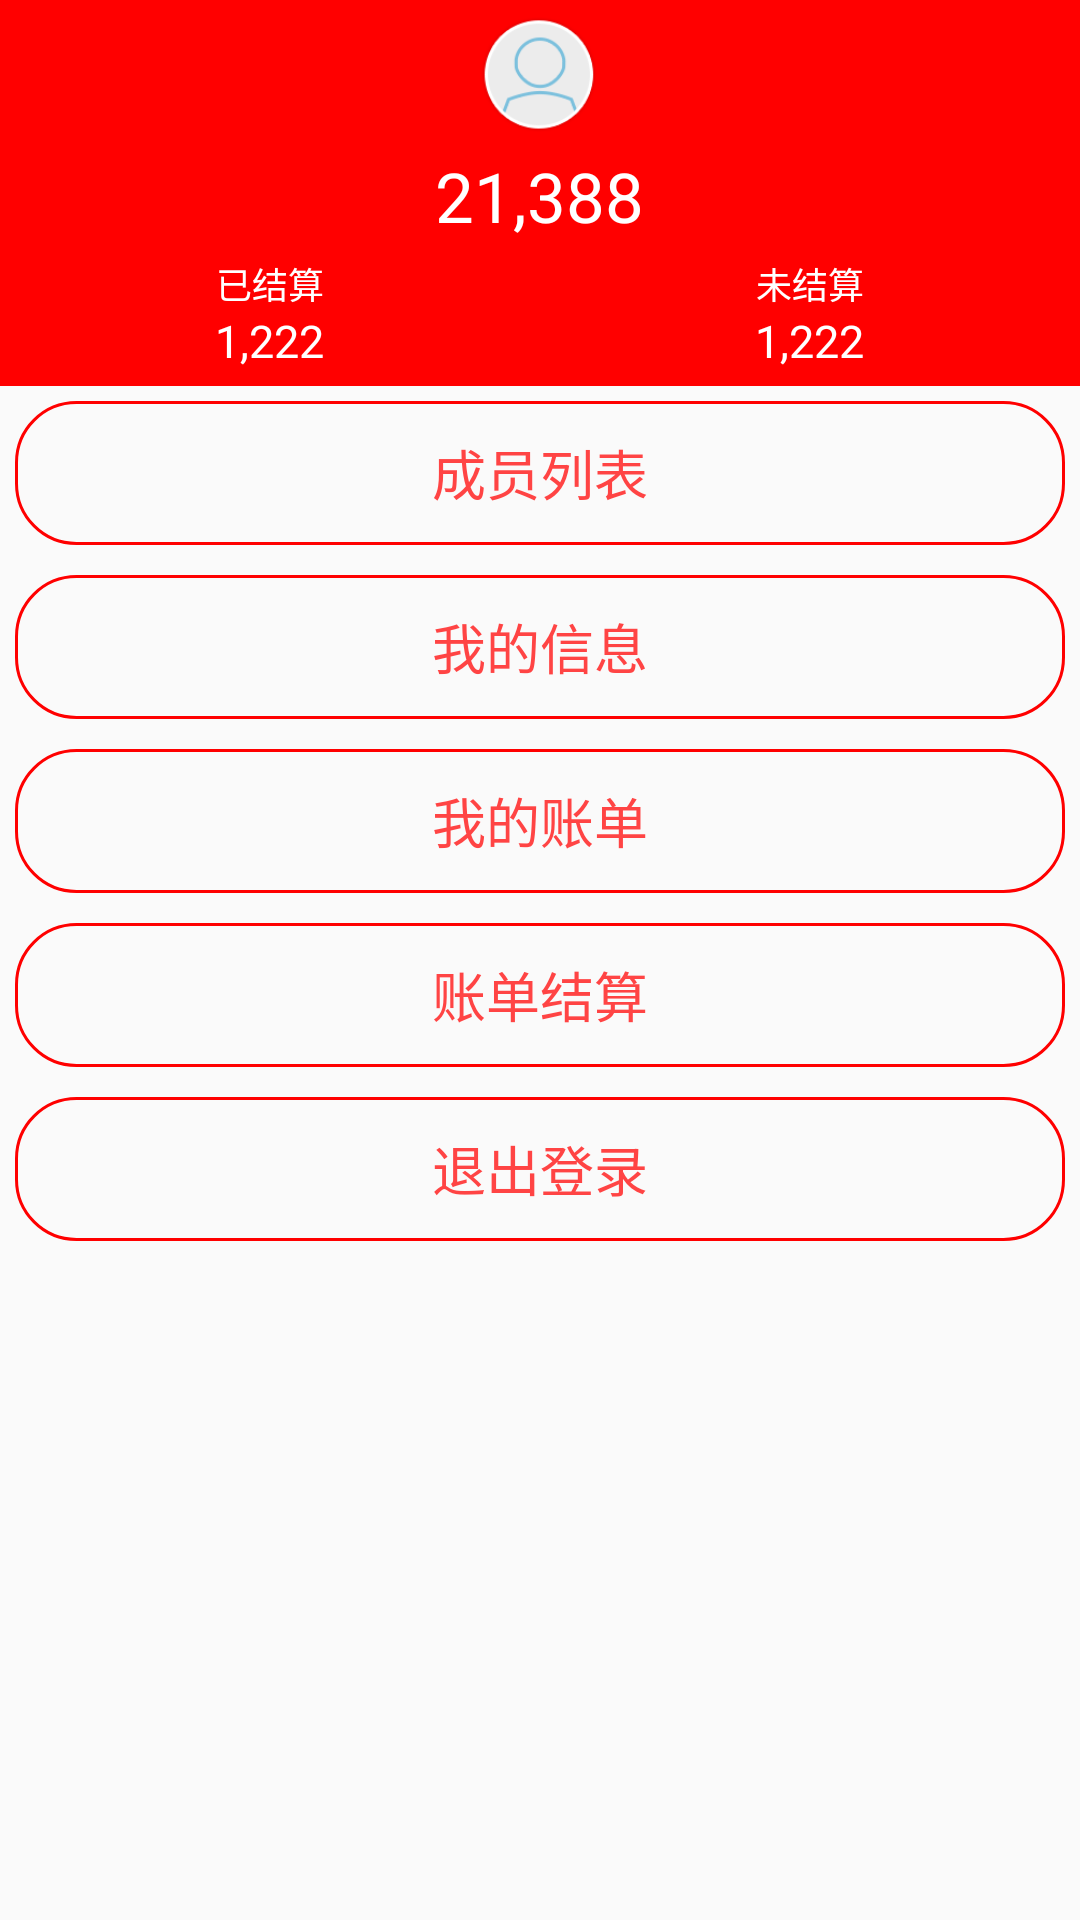

Reconstruct the res/layout file that produces this screen, plus the resources it refers to.
<!-- AndroidManifest.xml: application theme Theme.AppCompat.Light.NoActionBar -->
<!-- res/layout/fragment_me.xml -->
<?xml version="1.0" encoding="utf-8"?>
<LinearLayout xmlns:android="http://schemas.android.com/apk/res/android"
              android:layout_width="match_parent"
              android:layout_height="match_parent"
              android:orientation="vertical">

    <LinearLayout
        android:layout_width="match_parent"
        android:layout_height="wrap_content"
        android:background="#f00"
        android:gravity="center"
        android:orientation="vertical">

        <ImageView
            android:id="@+id/iv_head_portrait"
            android:layout_width="40dp"
            android:layout_height="40dp"
            android:layout_marginBottom="5dp"
            android:layout_marginTop="5dp"
            android:src="@mipmap/ic_default_persons"/>

        <TextView
            android:id="@+id/tv_total_bill"
            android:layout_width="wrap_content"
            android:layout_height="wrap_content"
            android:text="21,388"
            android:textColor="@android:color/white"
            android:textSize="23sp"/>

        <LinearLayout
            android:layout_width="match_parent"
            android:layout_height="wrap_content"
            android:orientation="horizontal">

            <LinearLayout
                android:layout_width="wrap_content"
                android:layout_height="wrap_content"
                android:layout_weight="1"
                android:gravity="center"
                android:orientation="vertical"
                android:padding="5dp">

                <TextView
                    android:layout_width="wrap_content"
                    android:layout_height="wrap_content"
                    android:text="已结算"
                    android:textColor="@android:color/white"
                    android:textSize="12sp"/>

                <TextView
                    android:id="@+id/tv_finish_bill"
                    android:layout_width="wrap_content"
                    android:layout_height="wrap_content"
                    android:text="1,222"
                    android:textColor="@android:color/white"
                    android:textSize="15sp"/>
            </LinearLayout>

            <LinearLayout
                android:layout_width="wrap_content"
                android:layout_height="wrap_content"
                android:layout_weight="1"
                android:gravity="center"
                android:orientation="vertical"
                android:padding="5dp">

                <TextView
                    android:layout_width="wrap_content"
                    android:layout_height="wrap_content"
                    android:text="未结算"
                    android:textColor="@android:color/white"
                    android:textSize="12sp"/>

                <TextView
                    android:id="@+id/tv_unfinished_bill"
                    android:layout_width="wrap_content"
                    android:layout_height="wrap_content"
                    android:text="1,222"
                    android:textColor="@android:color/white"
                    android:textSize="15sp"/>
            </LinearLayout>
        </LinearLayout>
    </LinearLayout>

    <Button
        android:id="@+id/btn_user_list"
        style="@style/textButtonStyle"
        android:layout_width="match_parent"
        android:layout_height="wrap_content"
        android:layout_margin="5dp"
        android:text="成员列表"/>

    <Button
        android:id="@+id/btn_personal_info"
        style="@style/textButtonStyle"
        android:layout_width="match_parent"
        android:layout_height="wrap_content"
        android:layout_margin="5dp"
        android:text="我的信息"/>

    <Button
        android:id="@+id/btn_my_bill"
        style="@style/textButtonStyle"
        android:layout_width="match_parent"
        android:layout_height="wrap_content"
        android:layout_margin="5dp"
        android:text="我的账单"/>

    <Button
        android:id="@+id/btn_finish_bill"
        style="@style/textButtonStyle"
        android:layout_width="match_parent"
        android:layout_height="wrap_content"
        android:layout_margin="5dp"
        android:text="账单结算"/>

    <Button
        android:id="@+id/btn_logout"
        style="@style/textButtonStyle"
        android:layout_width="match_parent"
        android:layout_height="wrap_content"
        android:layout_margin="5dp"
        android:text="退出登录"/>

</LinearLayout>
<!-- resources referenced by this layout -->
<resources>
  <!-- mipmap ic_default_persons: png bitmap (mipmap-xhdpi, 6676 bytes) -->
  <style name="textButtonStyle">
          <item name="android:background">@drawable/selector_text_add_bill</item>
          <item name="android:textColor">@color/selector_text_add_bill</item>
          <item name="android:textSize">18sp</item>
          <item name="android:padding">10dp</item>
          <item name="android:gravity">center</item>
          <item name="android:layout_margin">5dp</item>
      </style>
  <!-- drawable selector_text_add_bill (drawable) -->
  <?xml version="1.0" encoding="utf-8"?>
  <selector xmlns:android="http://schemas.android.com/apk/res/android">
      <item android:state_pressed="true">
          <shape xmlns:android="http://schemas.android.com/apk/res/android">
              
              
              <stroke android:width="1dp" android:color="#FF0000"/>
              <solid android:color="#FF0000"/>
  
              
  
              <corners android:radius="20dp"/>
  
              
  
              
              
              
              
              
          </shape>
      </item>
      <item>
          <shape xmlns:android="http://schemas.android.com/apk/res/android">
              <stroke android:width="1dp" android:color="#FF0000"/>
              
              <corners android:radius="20dp"/>
          </shape>
      </item>
  </selector>
</resources>
